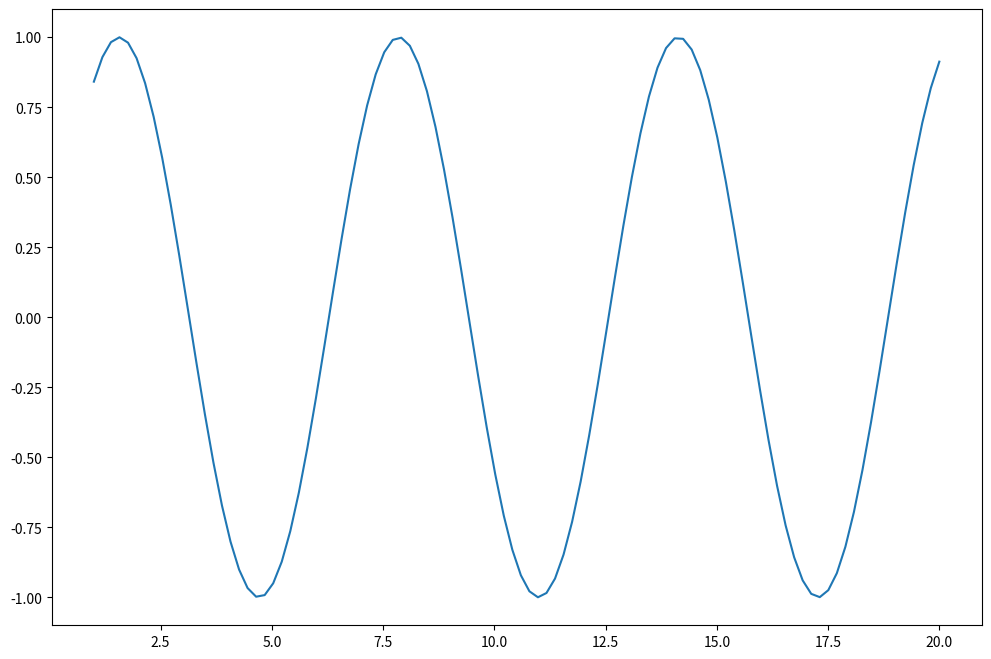

Generate this figure with matplotlib:
import numpy as np
import matplotlib.pyplot as plt

x = np.linspace(1,20,100)
y = np.sin(x)


plt.figure(figsize=(12,8))
plt.plot(x,y,'-')